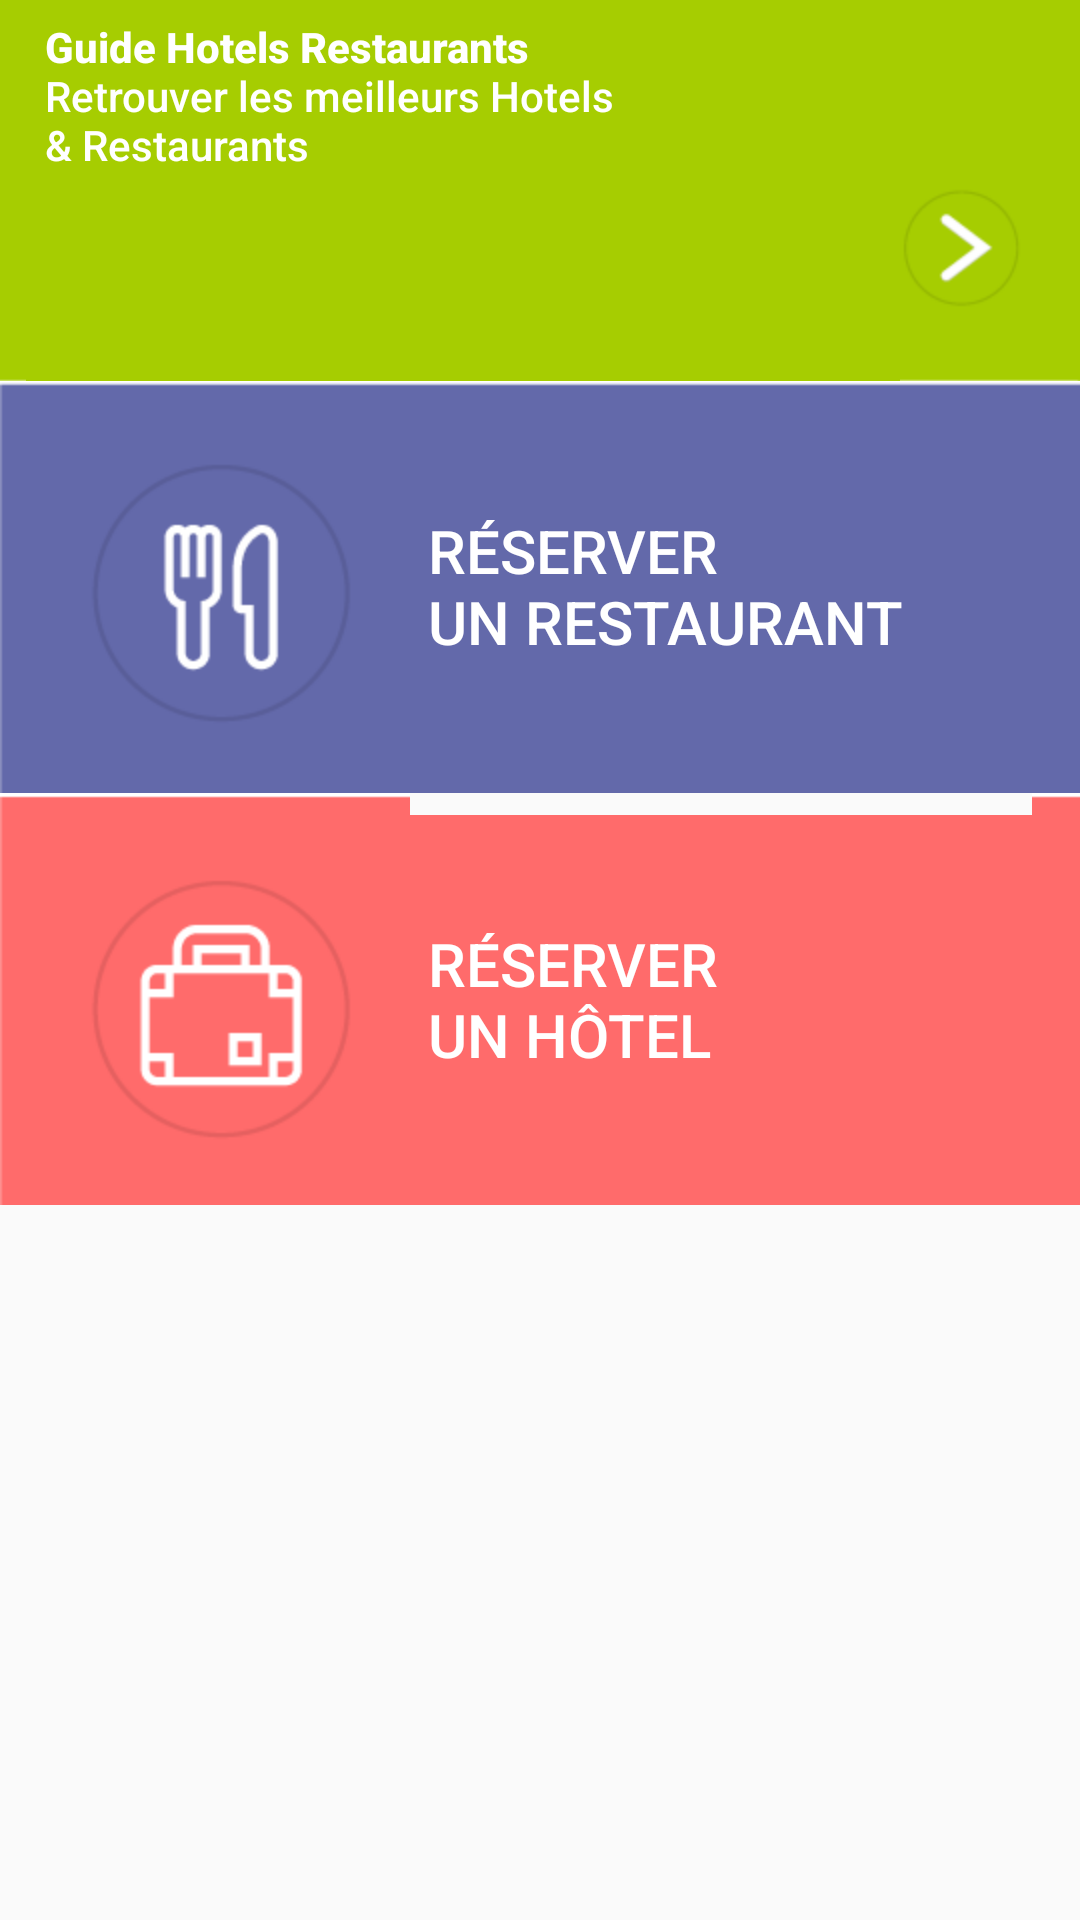

Produce the Android XML layout that renders to this screen, including the resource entries it uses.
<!-- AndroidManifest.xml: application theme AppTheme -->
<!-- res/layout/activity_home.xml -->
<?xml version="1.0" encoding="utf-8"?>

<ScrollView
    xmlns:android="http://schemas.android.com/apk/res/android"
    xmlns:app="http://schemas.android.com/apk/res-auto"
    xmlns:tools="http://schemas.android.com/tools"
    android:layout_width="match_parent"
    android:layout_height="match_parent"
    tools:context="cgeindreau2015.ca.guide.ui.home.HomeActivity">

    <LinearLayout
        android:layout_width="match_parent"
        android:layout_height="match_parent"
        android:orientation="vertical">

    <LinearLayout
        android:layout_width="match_parent"
        android:layout_height="wrap_content"
        android:orientation="horizontal"
        >
        <ImageView
            android:layout_width="wrap_content"
            android:layout_height="match_parent"
            android:src="@drawable/accueil1"/>
        <Button
            android:layout_width="match_parent"
            android:layout_height="match_parent"
            android:background="@drawable/accueil2"
            android:text="@string/home_btn_info"
            style="@style/HomeButtonInfo"/>

    </LinearLayout>
    <Button
        android:id="@+id/btn_restaurant"
        android:layout_width="match_parent"
        android:layout_height="wrap_content"
        android:background="@drawable/accueil3"
        android:text="@string/home_btn_restaurant"
        style="@style/HomeButtonResto"
        android:onClick="ShowRestaurant"
        android:tag="true"/>

    <Button
        android:id="@+id/btn_hotel"
        android:layout_width="match_parent"
        android:layout_height="wrap_content"
        android:background="@drawable/accueil4"
        android:text="@string/home_btn_hotel"
        style="@style/HomeButtonHotel"
        android:onClick="ShowHotel"
        android:tag="false"/>

    </LinearLayout>

</ScrollView>
<!-- resources referenced by this layout -->
<resources>
  <string name="home_btn_hotel">RÉSERVER \nUN HÔTEL</string>
  <string name="home_btn_info"><b>Guide Hotels Restaurants</b>\nRetrouver les meilleurs Hotels \n&amp; Restaurants</string>
  <string name="home_btn_restaurant">RÉSERVER \nUN RESTAURANT</string>
  <style name="HomeButtonHotel">
          <item name="android:textColor">@color/colorWhite</item>
          <item name="android:textSize">20sp</item>
          <item name="android:gravity">left|center_vertical</item>
      </style>
  <style name="HomeButtonInfo">
          <item name="android:textColor">@color/colorWhite</item>
          <item name="android:gravity">center_vertical</item>
          <item name="android:paddingLeft">15sp</item>
      </style>
  <style name="HomeButtonResto">
          <item name="android:textColor">@color/colorWhite</item>
          <item name="android:textSize">20sp</item>
          <item name="android:gravity">left|center_vertical</item>
      </style>
  <style name="AppTheme" parent="Theme.AppCompat.Light.DarkActionBar">
          
          <item name="colorPrimary">@color/colorPrimary</item>
          <item name="colorPrimaryDark">@color/colorPrimaryDark</item>
          <item name="colorAccent">@color/colorAccent</item>
          <item name="android:textAllCaps">false</item> 
      </style>
  <color name="colorWhite">#FFFFFF</color>
  <color name="colorPrimary">#ff9e02</color>
  <color name="colorPrimaryDark">#020202</color>
  <color name="colorAccent">#FF4081</color>
</resources>
